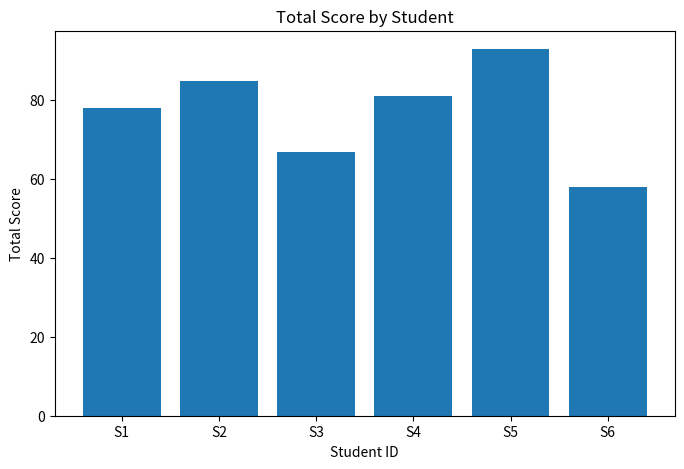
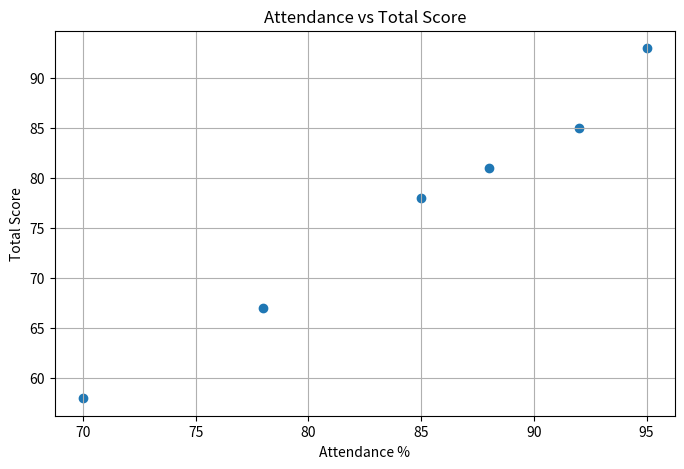
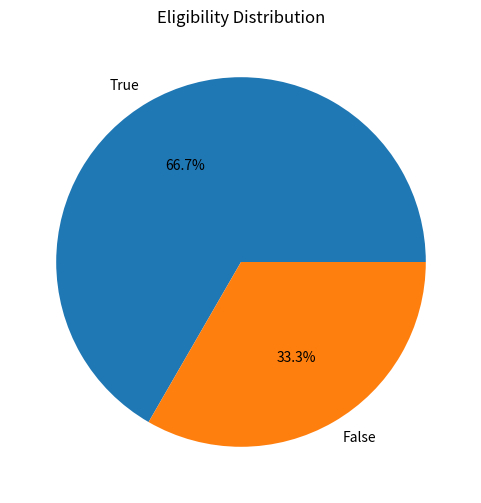
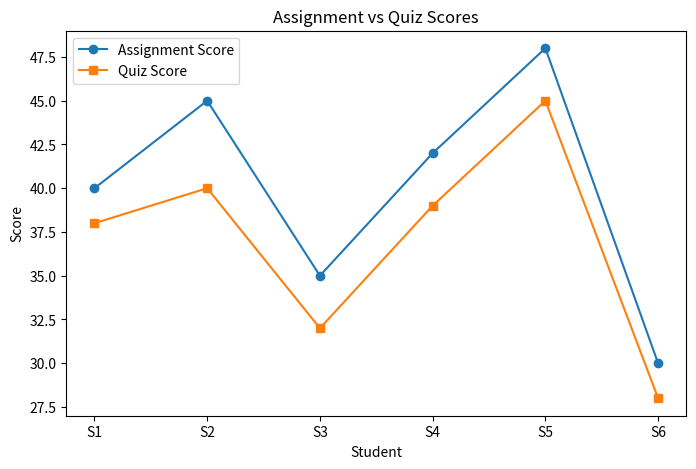

The script that saved these images, in order:
# -*- coding: utf-8 -*-
"""Untitled8.ipynb

Automatically generated by Colab.

Original file is located at
    https://colab.research.google.com/drive/1cybX6qUqQ4SNrXlyamT-62uZn6ATJrJO
"""

import pandas as pd

data = {
    'student_id': ['S1','S2','S3','S4','S5','S6'],
    'attendance_percent': [85,92,78,88,95,70],
    'assignment_score': [40,45,35,42,48,30],
    'quiz_score': [38,40,32,39,45,28],
    'lab_completed': [True,True,False,True,True,False]
}

df = pd.DataFrame(data)

df['total_score'] = df['assignment_score'] + df['quiz_score']

df['eligible'] = (
    (df['attendance_percent'] >= 80) &
    (df['total_score'] >= 75) &
    (df['lab_completed'])
)

df

df.head()

"""# Feature Engineering"""

df['average_score'] = (
    df['assignment_score'] +
    df['quiz_score']
) / 2

df['score_gap'] = (
    df['assignment_score'] -
    df['quiz_score']
)

df['score_efficiency'] = (
    df['total_score'] /
    df['attendance_percent']
)

df['lab_completed_numeric'] = (
    df['lab_completed'].astype(int)
)

df['performance_level'] = pd.cut(
    df['total_score'],
    bins=[0, 60, 80, 100],
    labels=['Low', 'Medium', 'High']
)

df.head()



"""# Data Visualization"""

import matplotlib.pyplot as plt

plt.figure(figsize=(8,5))
plt.bar(df['student_id'], df['total_score'])
plt.title('Total Score by Student')
plt.xlabel('Student ID')
plt.ylabel('Total Score')
plt.show()

plt.figure(figsize=(8,5))
plt.scatter(
    df['attendance_percent'],
    df['total_score']
)
plt.title('Attendance vs Total Score')
plt.xlabel('Attendance %')
plt.ylabel('Total Score')
plt.grid(True)
plt.show()

eligibility_counts = df['eligible'].value_counts()

plt.figure(figsize=(6,6))
plt.pie(
    eligibility_counts,
    labels=eligibility_counts.index,
    autopct='%1.1f%%'
)
plt.title('Eligibility Distribution')
plt.show()

plt.figure(figsize=(8,5))

plt.plot(
    df['student_id'],
    df['assignment_score'],
    marker='o',
    label='Assignment Score'
)

plt.plot(
    df['student_id'],
    df['quiz_score'],
    marker='s',
    label='Quiz Score'
)

plt.legend()
plt.title('Assignment vs Quiz Scores')
plt.xlabel('Student')
plt.ylabel('Score')
plt.show()
